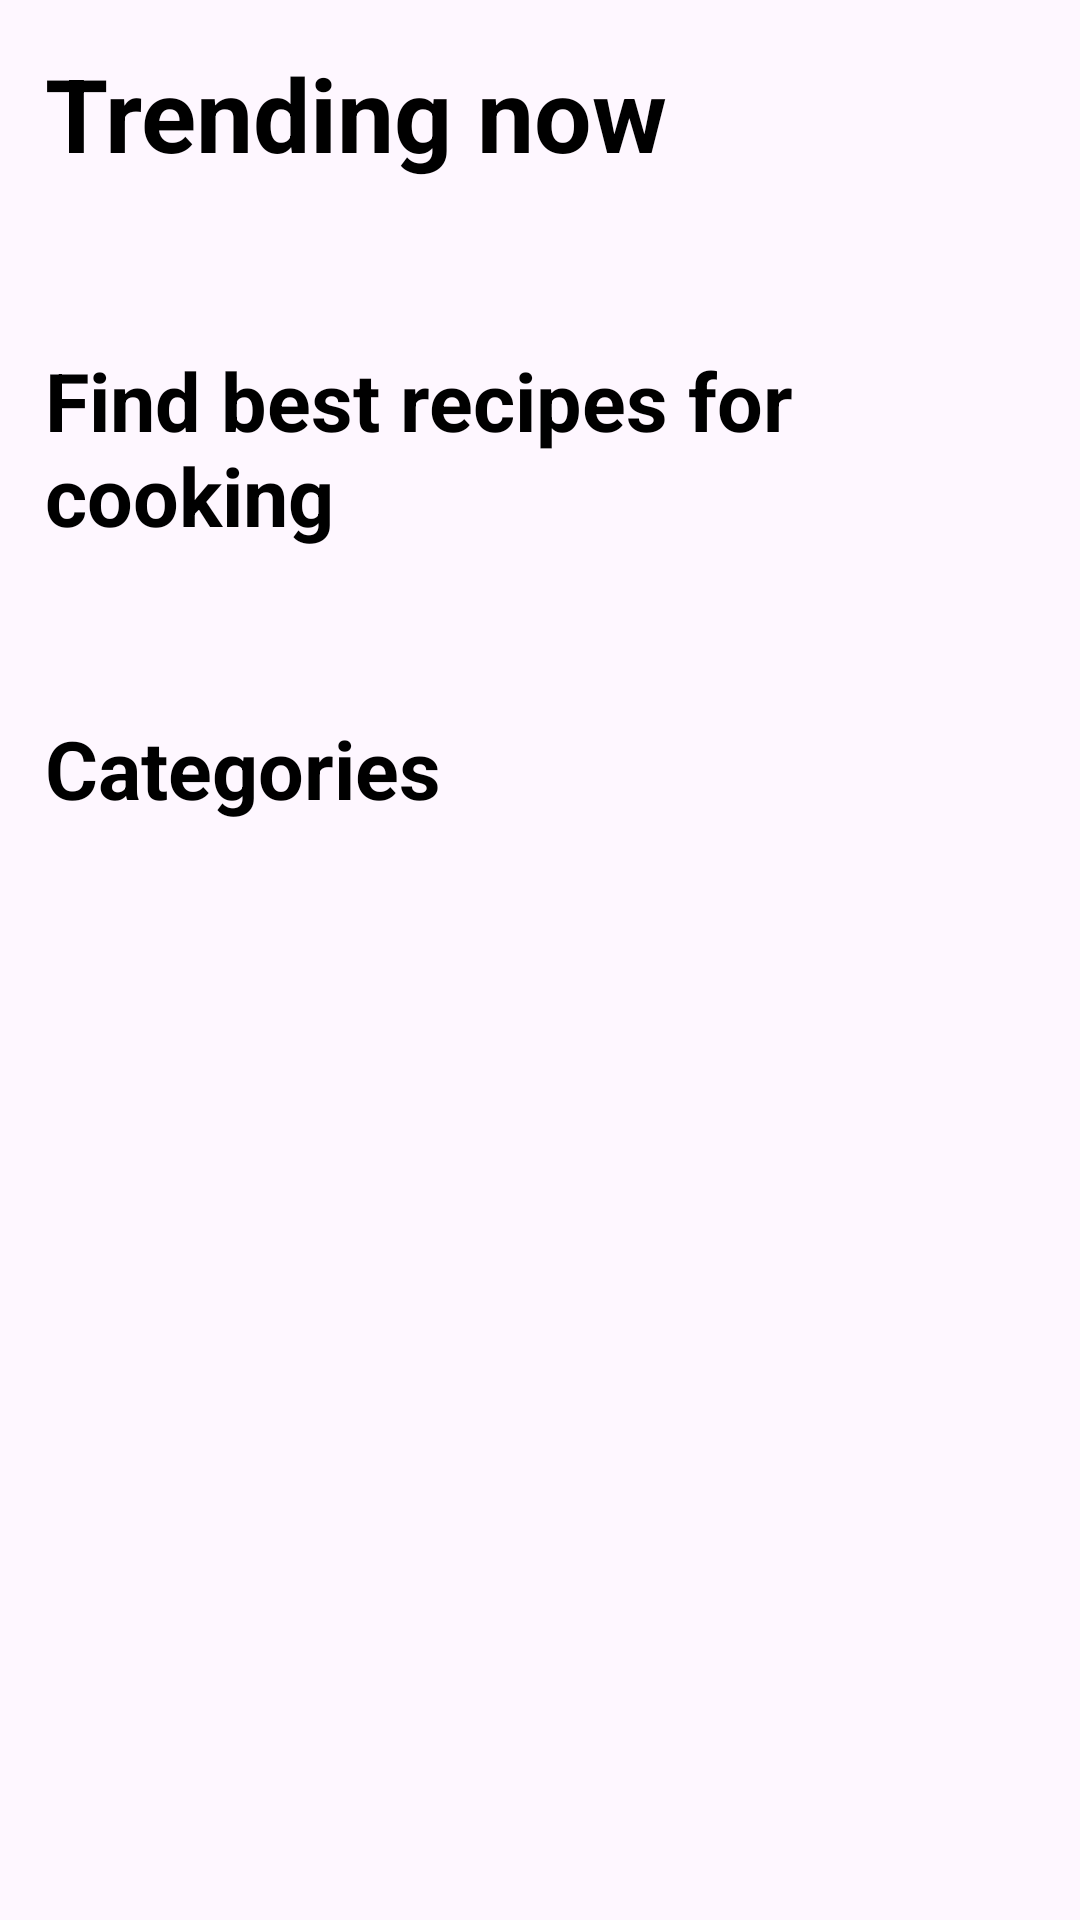

Layout XML and referenced resources for this Android screen:
<!-- AndroidManifest.xml: application theme Theme.CraveYard -->
<!-- res/layout/fragment_home.xml -->
<?xml version="1.0" encoding="utf-8"?>
<ScrollView xmlns:android="http://schemas.android.com/apk/res/android"
    xmlns:app="http://schemas.android.com/apk/res-auto"
    xmlns:tools="http://schemas.android.com/tools"
    android:id="@+id/fragment_home"
    android:layout_width="fill_parent"
    android:layout_height="wrap_content">

    <LinearLayout
        android:id="@+id/home_body"
        android:layout_width="match_parent"
        android:layout_height="wrap_content"
        android:orientation="vertical"
        android:gravity="center"
        tools:context=".ui.recipe.home.view.HomeFragment">

        <TextView
            android:id="@+id/trending_meal_text"
            android:layout_width="match_parent"
            android:layout_height="wrap_content"
            android:layout_marginStart="15dp"
            android:layout_marginTop="15dp"
            android:layout_marginEnd="15dp"
            android:text="@string/trending_now"
            android:textColor="@color/black"
            android:textSize="34sp"
            android:textStyle="bold" />

        <androidx.recyclerview.widget.RecyclerView
            android:id="@+id/trending_meal"
            android:layout_width="match_parent"
            android:layout_height="match_parent"
            android:layout_margin="20dp" />

        <TextView
            android:id="@+id/list_text"
            android:layout_width="match_parent"
            android:layout_height="wrap_content"
            android:layout_marginStart="15dp"
            android:layout_marginTop="15dp"
            android:layout_marginEnd="15dp"
            android:text="@string/find_best_recipes_for_cooking"
            android:textColor="@color/black"
            android:textSize="27sp"
            android:textStyle="bold" />

        <TextView
            android:id="@+id/no_internet_text"
            android:layout_width="wrap_content"
            android:layout_height="wrap_content"
            android:layout_marginTop="241dp"
            android:text="@string/no_internet"
            android:textAlignment="center"
            android:textColor="@color/black"
            android:textSize="24sp"
            android:textStyle="bold"
            android:visibility="gone"
            tools:visibility="visible" />

        <androidx.recyclerview.widget.RecyclerView
            android:id="@+id/rv_meals"
            android:layout_width="match_parent"
            android:layout_height="match_parent"
            android:layout_margin="20dp" />

        <TextView
            android:id="@+id/category_text"
            android:layout_width="match_parent"
            android:layout_height="wrap_content"
            android:layout_marginStart="15dp"
            android:layout_marginTop="15dp"
            android:layout_marginEnd="15dp"
            android:text="@string/categories"
            android:textColor="@color/black"
            android:textSize="27sp"
            android:textStyle="bold" />

        <androidx.recyclerview.widget.RecyclerView
            android:id="@+id/rv_categories"
            android:layout_width="match_parent"
            android:layout_height="match_parent"
            android:layout_margin="20dp" />

    </LinearLayout>
</ScrollView>
<!-- resources referenced by this layout -->
<resources>
  <color name="black">#FF000000</color>
  <string name="categories">Categories</string>
  <string name="find_best_recipes_for_cooking">Find best recipes for cooking</string>
  <string name="no_internet">No internet connection, please try again later.</string>
  <string name="trending_now">Trending now</string>
  <style name="Theme.CraveYard" parent="Base.Theme.CraveYard" />
  <style name="Base.Theme.CraveYard" parent="Theme.Material3.DayNight.NoActionBar">
          
          
      </style>
</resources>
